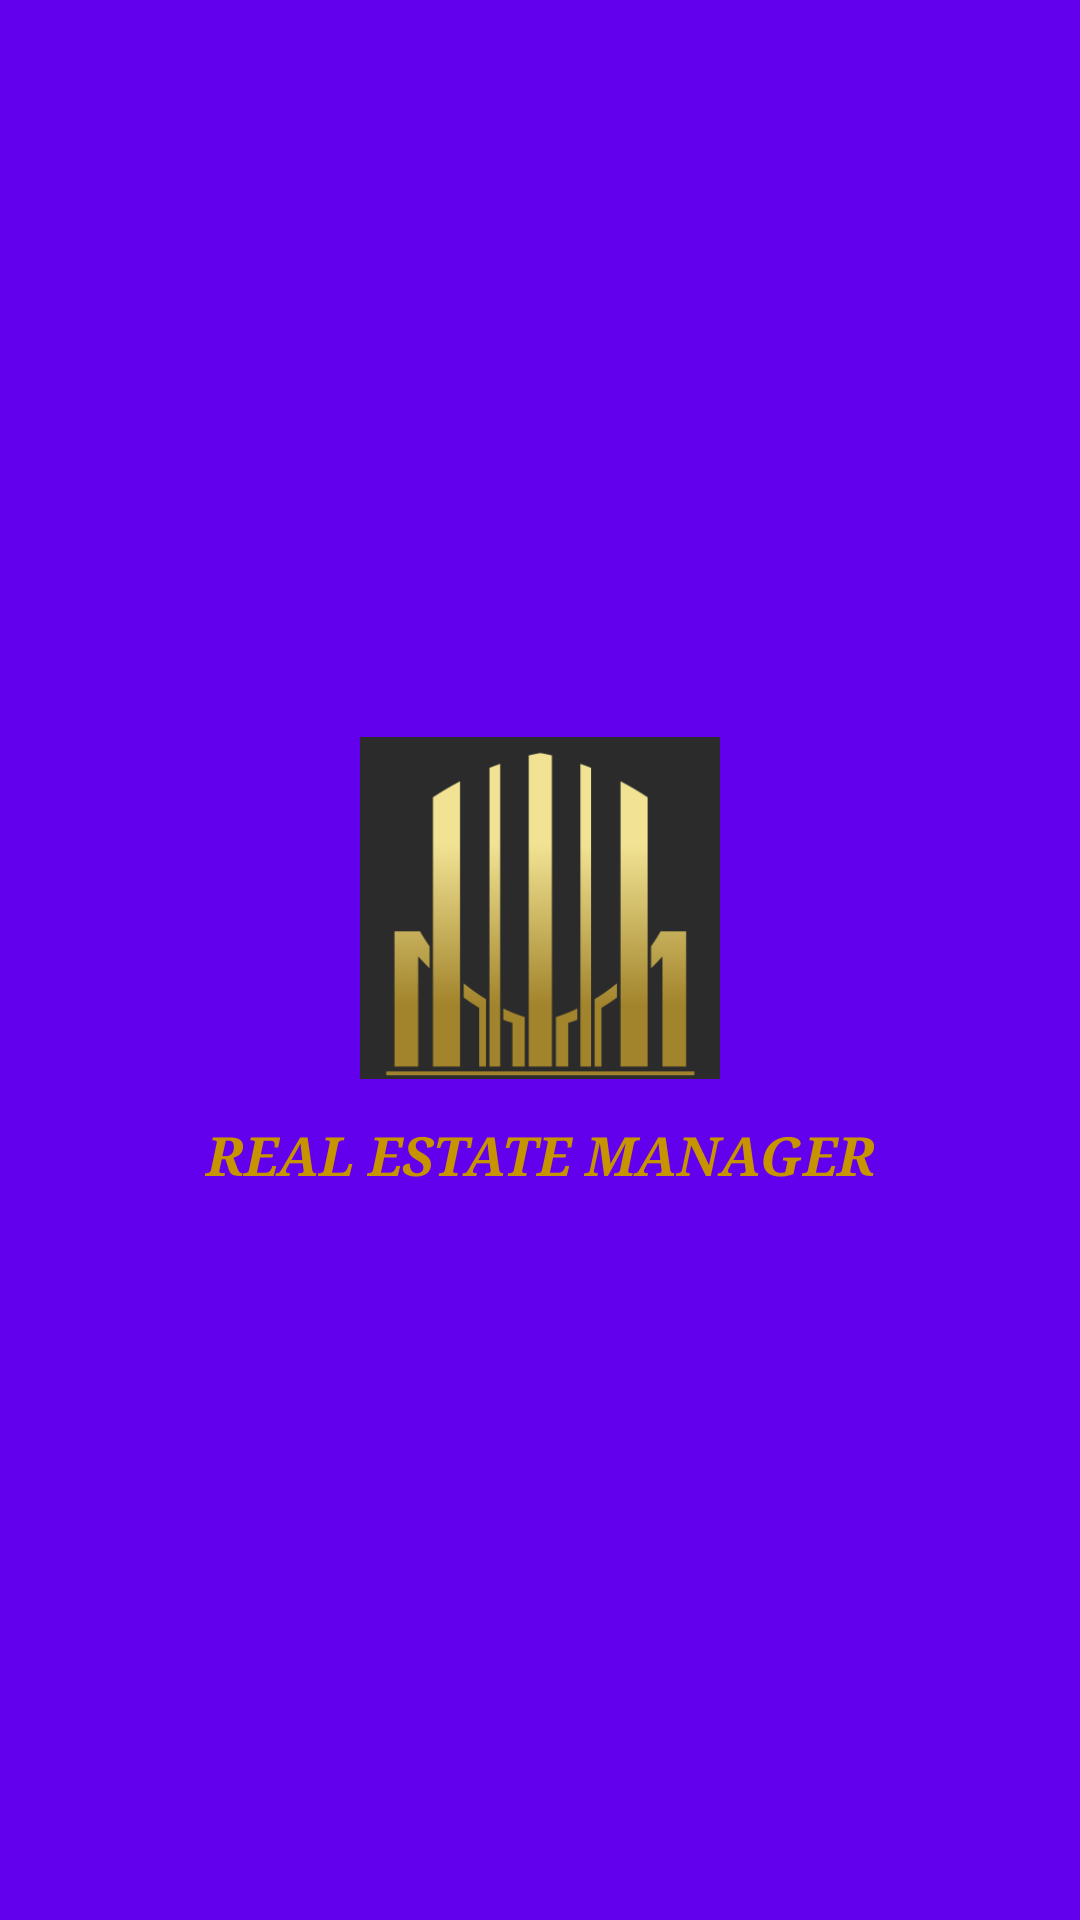

This screen was rendered from an Android layout file. Write that file and the resources it references.
<!-- AndroidManifest.xml: application theme AppTheme -->
<!-- res/layout/activity_main_navigation_view_header.xml -->
<?xml version="1.0" encoding="utf-8"?>
<LinearLayout xmlns:android="http://schemas.android.com/apk/res/android"
    xmlns:app="http://schemas.android.com/apk/res-auto"
    xmlns:tools="http://schemas.android.com/tools"
    android:layout_width="match_parent"
    android:layout_height="wrap_content"
    android:background="@color/colorPrimary"
    android:gravity="center"
    android:orientation="vertical">

    <ImageView
        android:id="@+id/imageView4"
        android:layout_width="@dimen/navigation_view_logo_size"
        android:layout_height="@dimen/navigation_view_logo_size"
        android:layout_margin="@dimen/navigation_view_logo_margin"
        android:src="@drawable/ic_logo_real_estate"
        tools:ignore="VectorDrawableCompat" />

    <TextView
        android:layout_width="match_parent"
        android:layout_height="wrap_content"
        android:layout_marginBottom="@dimen/nav_view_app_name_margin_bottom"
        android:fontFamily="serif"
        android:gravity="center"
        android:text="@string/app_name"
        android:textAllCaps="true"
        android:textColor="@color/secondaryDarkColor"
        android:textSize="@dimen/nav_view_app_name_text_size"
        android:textStyle="bold|italic"></TextView>
</LinearLayout>
<!-- resources referenced by this layout -->
<resources>
  <color name="secondaryDarkColor">#c79400</color>
  <dimen name="nav_view_app_name_margin_bottom">6dp</dimen>
  <dimen name="nav_view_app_name_text_size">12sp</dimen>
  <dimen name="navigation_view_logo_margin">6dp</dimen>
  <dimen name="navigation_view_logo_size">80dp</dimen>
  <!-- drawable ic_logo_real_estate: png bitmap (drawable, 30444 bytes) -->
  <string name="app_name">Real Estate Manager</string>
  <style name="AppTheme" parent="Theme.AppCompat.Light.NoActionBar">
          
          <item name="colorPrimary">@color/primaryColor</item>
          <item name="colorPrimaryDark">@color/primaryDarkColor</item>
          <item name="colorAccent">@color/secondaryColor</item>
      </style>
  <color name="primaryColor">#263238</color>
  <color name="primaryDarkColor">#000a12</color>
  <color name="secondaryColor">#ffc400</color>
  <!-- not gathered from this repository: default colours our renderer supplied (Android Studio template values) -->
  <color name="colorPrimary">#FF6200EE</color>
</resources>
